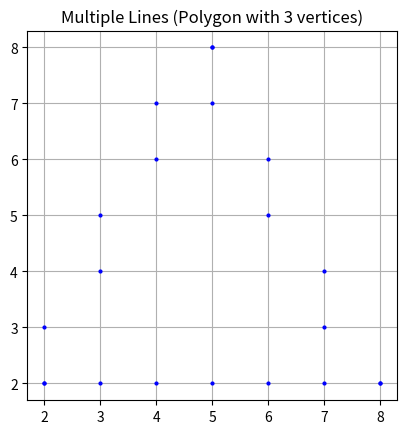

Generate this figure with matplotlib:
import matplotlib.pyplot as plt
def bresenham_general(x1, y1, x2, y2):
    # Setup for verification/plotting
    x_points = []
    y_points = []

    x, y = x1, y1

    dx = abs(x2 - x1)
    dy = abs(y2 - y1)

    sx = 1 if x1 < x2 else -1
    sy = 1 if y1 < y2 else -1

    # Check if the line is steep or gentle
    if dy > dx:
        # Steep line (Drive by Y)
        # We effectively swap dx and dy usage for the error calculation

        d = 2 * dx - dy
        dS = 2 * dx
        dT = 2 * (dx - dy)

        x_points.append(x)
        y_points.append(y)

        # Loop dy times
        for _ in range(dy):
            y += sy
            if d < 0:
                d += dS
            else:
                x += sx
                d += dT
            x_points.append(x)
            y_points.append(y)

    else:
        # Gentle line (Drive by X)
        d = 2 * dy - dx
        dS = 2 * dy
        dT = 2 * (dy - dx)

        x_points.append(x)
        y_points.append(y)

        # Loop dx times
        for _ in range(dx):
            x += sx
            if d < 0:
                d += dS
            else:
                y += sy
                d += dT
            x_points.append(x)
            y_points.append(y)

    return x_points, y_points

def draw_polygon(vertices):
    # vertices: list of (x, y) tuples
    # Connect v[i] to v[i+1], and last to first

    all_x = []
    all_y = []

    n = len(vertices)
    for i in range(n):
        x1, y1 = vertices[i]
        x2, y2 = vertices[(i + 1) % n] # Wrap around to first point

        xs, ys = bresenham_general(x1, y1, x2, y2)
        all_x.extend(xs)
        all_y.extend(ys)

        # Plot each line segment immediately to keep color consistent or logic simple
        # plt.plot(xs, ys, 'b-')

    plt.plot(all_x, all_y, 'bo', markersize=2)
    plt.title(f"Multiple Lines (Polygon with {n} vertices)")
    plt.grid(True)
    plt.gca().set_aspect('equal', adjustable='box')
    plt.show()

if __name__ == "__main__":
    # Define a Triangle
    triangle = [(2, 2), (8, 2), (5, 8)]
    print("Drawing Triangle...")
    draw_polygon(triangle)

    # Define a Square
    # square = [(10, 10), (10, 20), (20, 20), (20, 10)]
    # draw_polygon(square)
